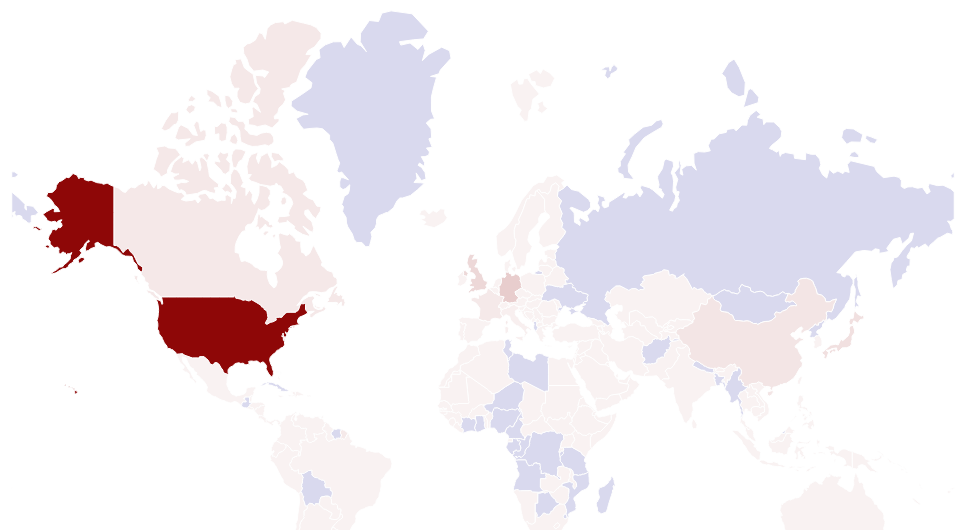
D3 v3 page, settled after 480 driven frames (8 s of simulated time); the page loaded 1 data file(s).



    var width = 1100;
    var height = 700;

    var year = 1965;
    var flag = "not running";
    var states;

    var projection = d3.geo.mercator()

    var path = d3.geo.path()
      .projection(projection.center([0, height + 80]));

    var svg = d3.select("#map_center")
      .append("svg")
      .attr("width", width)
      .attr("height", height);

    var button = d3.select("#button")
      .on("click", function () {
        if (flag == "not running") {
          flag = "running";
          d3.select("#button")
            .text("STOP");
          mapPrinter();
        }
        else if (flag == "running") {
          flag = "not running";
          d3.select("#button")
            .text("PLAY");
        }

      });

    //https://linuxhint.com/delay-javascript-code-execution/

    function delay(ms) {
      return new Promise(resolve => setTimeout(resolve, ms));
    }
    async function mapPrinter() {
      for (year; year < 2020; year++) {
        update(year);
        await delay(1000);
        if (flag == "not running") {
          return;
        }
      }
      year = 1965;
      flag = "not running"
      d3.select("#button")
        .text("PLAY");
    }

    //http://www.d3noob.org/2014/04/using-html-inputs-with-d3js.html
    d3.select("#nYear").on("input", function () {
      update(this.value);
      year = this.value;
    });

    function update(nYear) {
      d3.select("#nYear-value").text(nYear);
      d3.select("#nYear").property("value", nYear);
      updateMap(nYear);
    }





    function generateMap(year) {
      //https://github.com/topojson/world-atlas
      d3.json("combinedJson.json", function (world) {

        var statesData = topojson.feature(world, world.objects.countries);
        var consumption = world.consumption;

        states = svg.selectAll('path.country')
          .data(statesData.features)
          .enter()
          .append('path')
          .classed("state", true)
          .attr("d", path)
          .style("fill", "darkred")
          .style("stroke", "white")
          .style("stroke-width", 1)
          .style("fill-opacity", 0.05)
          .on("mouseover", function (d, i) {

            for (var j = 0; j < 17240; j++) {
              if (d.properties.name == consumption[j].country && consumption[j].year == year) {
                if (consumption[j].primary_energy_consumption != "") {
                  d3.select("#country")
                    .text("In " + year + " consumption of " + d.properties.name + " was " + consumption[j].primary_energy_consumption + " terawatt hours.");
                }
                else {
                  d3.select("#country").text("In " + year + " consumption for " + d.properties.name + " is not available.");
                }
              }

            }

          })
          .on("mouseout", function () {
            d3.select("#country").text(" ");
          });

        states.each(function (d, i) {
          for (var j = 0; j < 17240; j++) {
            if (d.properties.name == consumption[j].country && consumption[j].year == year) {
              if (consumption[j].primary_energy_consumption == "") {
                d3.select(this)
                  .transition()
                  .duration(3000)
                  .style("fill", "darkblue")
                  .style("fill-opacity", 0.15);
              } else {
                d3.select(this)
                  .transition()
                  .duration(3000)
                  .style("fill", "darkred")
                  .style("fill-opacity", function (d) {
                    var cons = consumption[j].primary_energy_consumption;
                    if ((cons.replaceAll('.', '') / 15000000) > 0.05) {
                      return (cons.replaceAll('.', '') / 15000000);
                    }
                    else { return 0.05; }
                  });
              }
            }
          }
        }
        )

      });
    }





    function updateMap(new_year) {

      d3.json("combinedJson.json", function (world) {
        var statesData = topojson.feature(world, world.objects.countries);
        var consumption = world.consumption;

        states
          .on("mouseover", function (d, i) {
            for (var j = 0; j < 17240; j++) {
              if (d.properties.name == consumption[j].country && consumption[j].year == new_year) {
                if (consumption[j].primary_energy_consumption != "") {
                  d3.select("#country")
                    .text("In " + new_year + " consumption of " + d.properties.name + " was " + consumption[j].primary_energy_consumption + " terawatt hours.");
                }
                else {
                  d3.select("#country")
                    .text("In " + new_year + " consumption for " + d.properties.name + " is not available.")
                }
              }

            }

          })
          .on("mouseout", function () {
            d3.select("#country").text(" ");
          });

        states.each(function (d, i) {
          for (var j = 0; j < 17240; j++) {
            if (d.properties.name == consumption[j].country && consumption[j].year == new_year) {
              if (consumption[j].primary_energy_consumption == "") {
                d3.select(this)
                  .transition()
                  .duration(900)
                  .style("fill", "darkblue")
                  .style("fill-opacity", 0.15);
              } else {
                d3.select(this)
                  .transition()
                  .duration(900)
                  .style("fill", "darkred")
                  .style("fill-opacity", function (d) {
                    var cons = consumption[j].primary_energy_consumption;
                    if ((cons.replaceAll('.', '') / 15000000) > 0.05) {
                      return (cons.replaceAll('.', '') / 15000000);
                    }
                    else { return 0.05; }
                  });
              }
            }
          }
        }
        )

        
        if (new_year == 2019 && flag == "not running") {
          year = 1965;
        }
      });

    }



    generateMap(year);
    update(year);



  

### data: combinedJson.json
{
 "type": "Topology",
 "objects": {
  "countries": {
   "type": "GeometryCollection",
   "geometries": [
    "{... 4 keys}",
    "{... 4 keys}",
    "{... 4 keys}",
    "{... 4 keys}",
    "{... 4 keys}",
    "{... 4 keys}",
    "{... 4 keys}",
    "{... 4 keys}",
    "... 167 more items"
   ]
  },
  "land": {
   "type": "GeometryCollection",
   "geometries": [
    "{... 2 keys}"
   ]
  }
 },
 "arcs": [
  [
   [
    99478,
    40237
   ],
   [
    69,
    98
   ],
   [
    96,
    -171
   ],
   [
    -46,
    -308
   ],
   [
    -172,
    -81
   ],
   [
    -153,
    73
   ],
   [
    -27,
    260
   ],
   [
    107,
    203
   ],
   "... 1 more items"
  ],
  [
   [
    0,
    41087
   ],
   [
    57,
    27
   ],
   [
    -34,
    -284
   ],
   [
    -23,
    -32
   ],
   [
    99822,
    -145
   ],
   [
    -177,
    -124
   ],
   [
    -36,
    220
   ],
   [
    139,
    121
   ],
   "... 3 more items"
  ],
  [
   [
    59417,
    50018
   ],
   [
    47,
    -65
   ],
   [
    1007,
    -1203
   ],
   [
    19,
    -343
   ],
   [
    399,
    -590
   ]
  ],
  [
   [
    60889,
    47817
   ],
   [
    -128,
    -728
   ],
   [
    16,
    -335
   ],
   [
    178,
    -216
   ],
   [
    8,
    -153
   ],
   [
    -76,
    -357
   ],
   [
    16,
    -180
   ],
   [
    -18,
    -282
   ],
   "... 3 more items"
  ],
  [
   [
    61198,
    44484
   ],
   [
    -221,
    -342
   ],
   [
    -303,
    -230
   ],
   [
    -167,
    10
   ],
   [
    -99,
    -177
   ],
   [
    -193,
    -16
   ],
   [
    -73,
    -74
   ],
   [
    -334,
    166
   ],
   "... 1 more items"
  ],
  [
   [
    59599,
    43773
   ],
   [
    -77,
    804
   ],
   [
    -95,
    275
   ],
   [
    -55,
    164
   ],
   [
    -273,
    110
   ]
  ],
  [
   [
    59099,
    45126
   ],
   [
    -157,
    177
   ],
   [
    -177,
    100
   ],
   [
    -111,
    99
   ],
   [
    -116,
    150
   ]
  ],
  [
   [
    58538,
    45652
   ],
   [
    -150,
    745
   ],
   [
    -161,
    330
   ],
   [
    -55,
    343
   ],
   [
    27,
    307
   ],
   [
    -50,
    544
   ]
  ],
  "... 587 more items"
 ],
 "bbox": [
  -180,
  -85.61,
  180,
  83.65
 ],
 "transform": {
  "scale": [
   0.0036,
   0.001693
  ],
  "translate": [
   -180,
   -85.61
  ]
 },
 "consumption": [
  {
   "iso_code": "AFG",
   "country": "Afghanistan",
   "year": 1900,
   "primary_energy_consumption": ""
  },
  {
   "iso_code": "AFG",
   "country": "Afghanistan",
   "year": 1901,
   "primary_energy_consumption": ""
  },
  {
   "iso_code": "AFG",
   "country": "Afghanistan",
   "year": 1902,
   "primary_energy_consumption": ""
  },
  {
   "iso_code": "AFG",
   "country": "Afghanistan",
   "year": 1903,
   "primary_energy_consumption": ""
  },
  {
   "iso_code": "AFG",
   "country": "Afghanistan",
   "year": 1904,
   "primary_energy_consumption": ""
  },
  {
   "iso_code": "AFG",
   "country": "Afghanistan",
   "year": 1905,
   "primary_energy_consumption": ""
  },
  {
   "iso_code": "AFG",
   "country": "Afghanistan",
   "year": 1906,
   "primary_energy_consumption": ""
  },
  {
   "iso_code": "AFG",
   "country": "Afghanistan",
   "year": 1907,
   "primary_energy_consumption": ""
  },
  "... 17,424 more items"
 ]
}